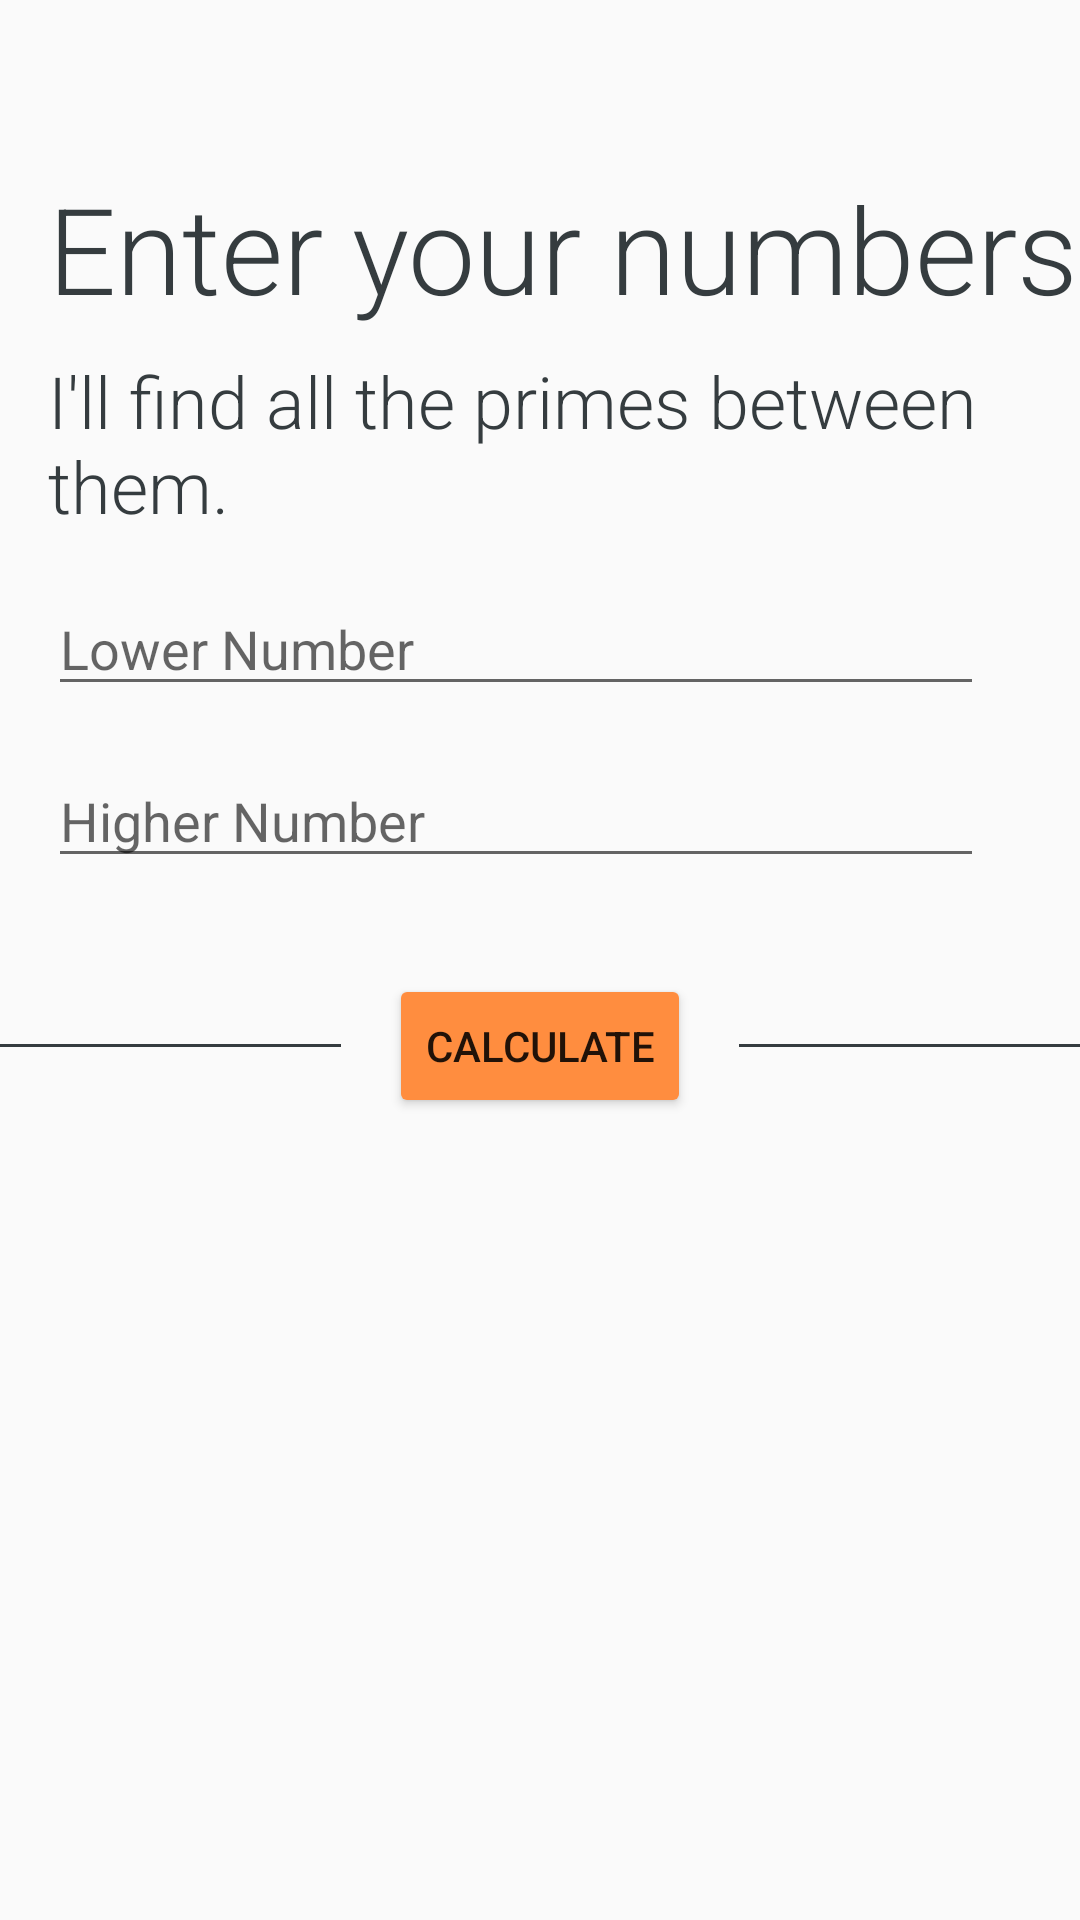

Layout XML and referenced resources for this Android screen:
<!-- AndroidManifest.xml: application theme AppTheme -->
<!-- res/layout/range_layout.xml -->
<FrameLayout xmlns:android="http://schemas.android.com/apk/res/android"
    xmlns:tools="http://schemas.android.com/tools"
    android:layout_width="match_parent"
    android:layout_height="match_parent"
    android:background="?android:attr/colorBackground"
    tools:context="com.lumberjackapps.primus.DeterminingPrime">

    <RelativeLayout
        android:layout_width="match_parent"
        android:layout_height="match_parent">

        <ScrollView
            android:paddingTop="?attr/actionBarSize"
            android:layout_width="match_parent"
            android:layout_height="match_parent"
            android:fillViewport="true">


            <RelativeLayout
                android:layout_width="match_parent"
                android:layout_height="match_parent">

                <TextView
                    android:id="@+id/enter_text"
                    android:layout_width="wrap_content"
                    android:layout_height="wrap_content"
                    android:layout_marginBottom="8dp"
                    android:layout_marginStart="16dp"
                    android:layout_marginLeft="12dp"
                    android:fontFamily="sans-serif-light"
                    android:text="Enter your numbers"
                    android:textColor="@color/colorPrimaryDark"
                    android:textSize="40sp" />

                <TextView
                    android:id="@+id/action_text"
                    android:layout_width="wrap_content"
                    android:layout_height="wrap_content"
                    android:layout_below="@id/enter_text"
                    android:layout_marginLeft="16dp"
                    android:layout_marginStart="16dp"
                    android:fontFamily="sans-serif-light"
                    android:text="I'll find all the primes between them."
                    android:textColor="@color/colorPrimaryDark"
                    android:textSize="24sp" />

                <EditText
                    android:id="@+id/lower_edit_view"
                    android:layout_width="match_parent"
                    android:layout_height="wrap_content"
                    android:layout_below="@id/action_text"
                    android:layout_marginStart="16dp"
                    android:layout_marginLeft="16dp"
                    android:layout_marginRight="16dp"
                    android:layout_marginEnd="32dp"
                    android:layout_marginTop="16dp"
                    android:hint="Lower Number"
                    android:inputType="number" />

                <EditText
                    android:id="@+id/higher_edit_view"
                    android:layout_width="match_parent"
                    android:layout_height="wrap_content"
                    android:layout_below="@id/lower_edit_view"
                    android:layout_marginStart="16dp"
                    android:layout_marginLeft="16dp"
                    android:layout_marginRight="16dp"
                    android:layout_marginEnd="32dp"
                    android:layout_marginTop="16dp"
                    android:hint="Higher Number"
                    android:inputType="number" />


                <LinearLayout
                    android:layout_width="match_parent"
                    android:layout_height="wrap_content"
                    android:orientation="horizontal"
                    android:layout_below="@id/higher_edit_view"
                    android:layout_marginTop="16dp"
                    android:id="@+id/calc_layout">

                    <View
                        android:layout_width="0dp"
                        android:layout_height="1dp"
                        android:layout_gravity="center_vertical"
                        android:background="@color/colorPrimaryDark"
                        android:layout_weight="1"/>

                    <Button
                        android:id="@+id/calc2_button"
                        android:layout_width="wrap_content"
                        android:layout_height="wrap_content"
                        android:layout_margin="16dp"
                        android:layout_gravity="center"
                        android:backgroundTint="@color/colorPrimary"
                        android:text="calculate" />

                    <View
                        android:layout_width="0dp"
                        android:layout_height="1dp"
                        android:layout_gravity="center_vertical"
                        android:background="@color/colorPrimaryDark"
                        android:layout_weight="1"/>

                </LinearLayout>


                <TextView
                    android:id="@+id/results"
                    android:layout_width="match_parent"
                    android:layout_height="wrap_content"
                    android:layout_below="@id/calc_layout"
                    android:layout_marginBottom="16dp"
                    android:layout_marginLeft="16dp"
                    android:layout_marginRight="16dp"
                    android:text=""
                    android:textSize="18sp"
                    android:textColor="@color/colorPrimaryDark" />

                <ProgressBar
                    android:layout_width="match_parent"
                    android:layout_marginRight="16dp"
                    android:layout_marginLeft="16dp"
                    android:layout_marginStart="16dp"
                    android:layout_marginEnd="16dp"
                    android:layout_height="wrap_content"
                    style="?android:progressBarStyleHorizontal"
                    android:layout_below="@id/results"
                    android:layout_centerHorizontal="true"
                    android:id="@+id/loading_spinner"
                    android:visibility="invisible"
                    android:max="1000"/>

            </RelativeLayout>
        </ScrollView>
    </RelativeLayout>
</FrameLayout>
<!-- resources referenced by this layout -->
<resources>
  <color name="colorPrimary">#ff8d3f</color>
  <color name="colorPrimaryDark">#353c3f</color>
  <style name="AppTheme" parent="Theme.AppCompat.Light.DarkActionBar">
          
          <item name="colorPrimary">@color/colorPrimary</item>
          <item name="colorPrimaryDark">@color/colorPrimaryDark</item>
          <item name="colorAccent">@color/colorAccent</item>
      </style>
  <color name="colorAccent">#756867</color>
</resources>
